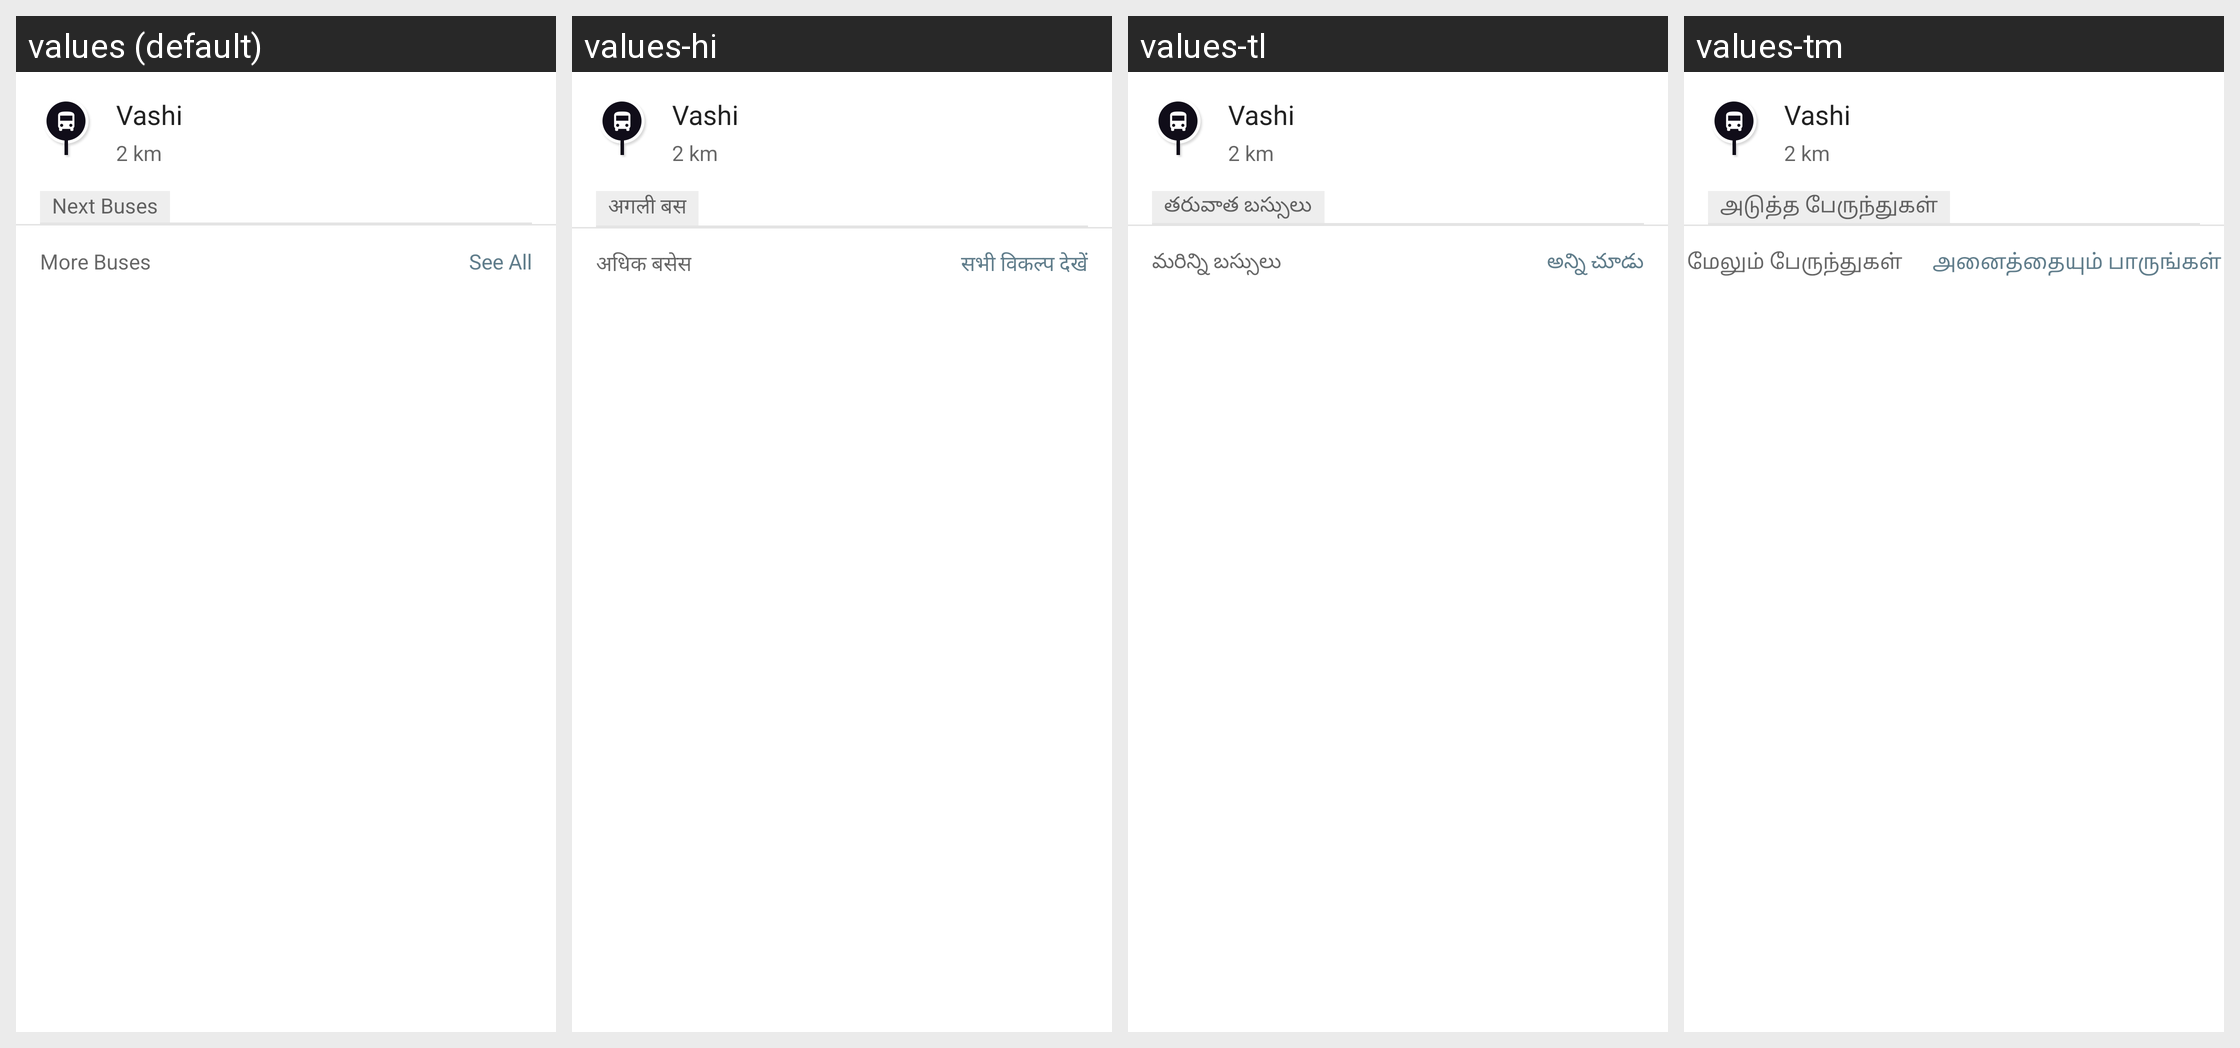

For this localized Android screen grid, give each drawn string resource with its value in every locale shown.
Android screen res/layout/nearby_stop_trip_card_old.xml rendered under 4 locales, left to right: values (default), values-hi, values-tl, values-tm. Device: Nexus 5 (rendered at 1080×1920; each locale shown at half size, 540×960, under a caption strip naming it); theme ZophopTheme.
Other locales in the repository, not shown: values-as, values-bn, values-kn, values-ml, values-mr.
Strings drawn on this screen, with the default value and each locale's value (text and hints the layout hard-codes, and strings that could not be matched under every locale, appear in the picture but are not listed):

next_buses
  values: Next Buses
  values-hi: अगली बस
  values-tl: తరువాత బస్సులు
  values-tm: அடுத்த பேருந்துகள்

more_buses
  values: More Buses
  values-hi: अधिक बसेस
  values-tl: మరిన్ని బస్సులు
  values-tm: மேலும் பேருந்துகள்

nearby_trip_card_more
  values: See All
  values-hi: सभी विकल्प देखें
  values-tl: అన్ని చూడు
  values-tm: அனைத்தையும் பாருங்கள்
